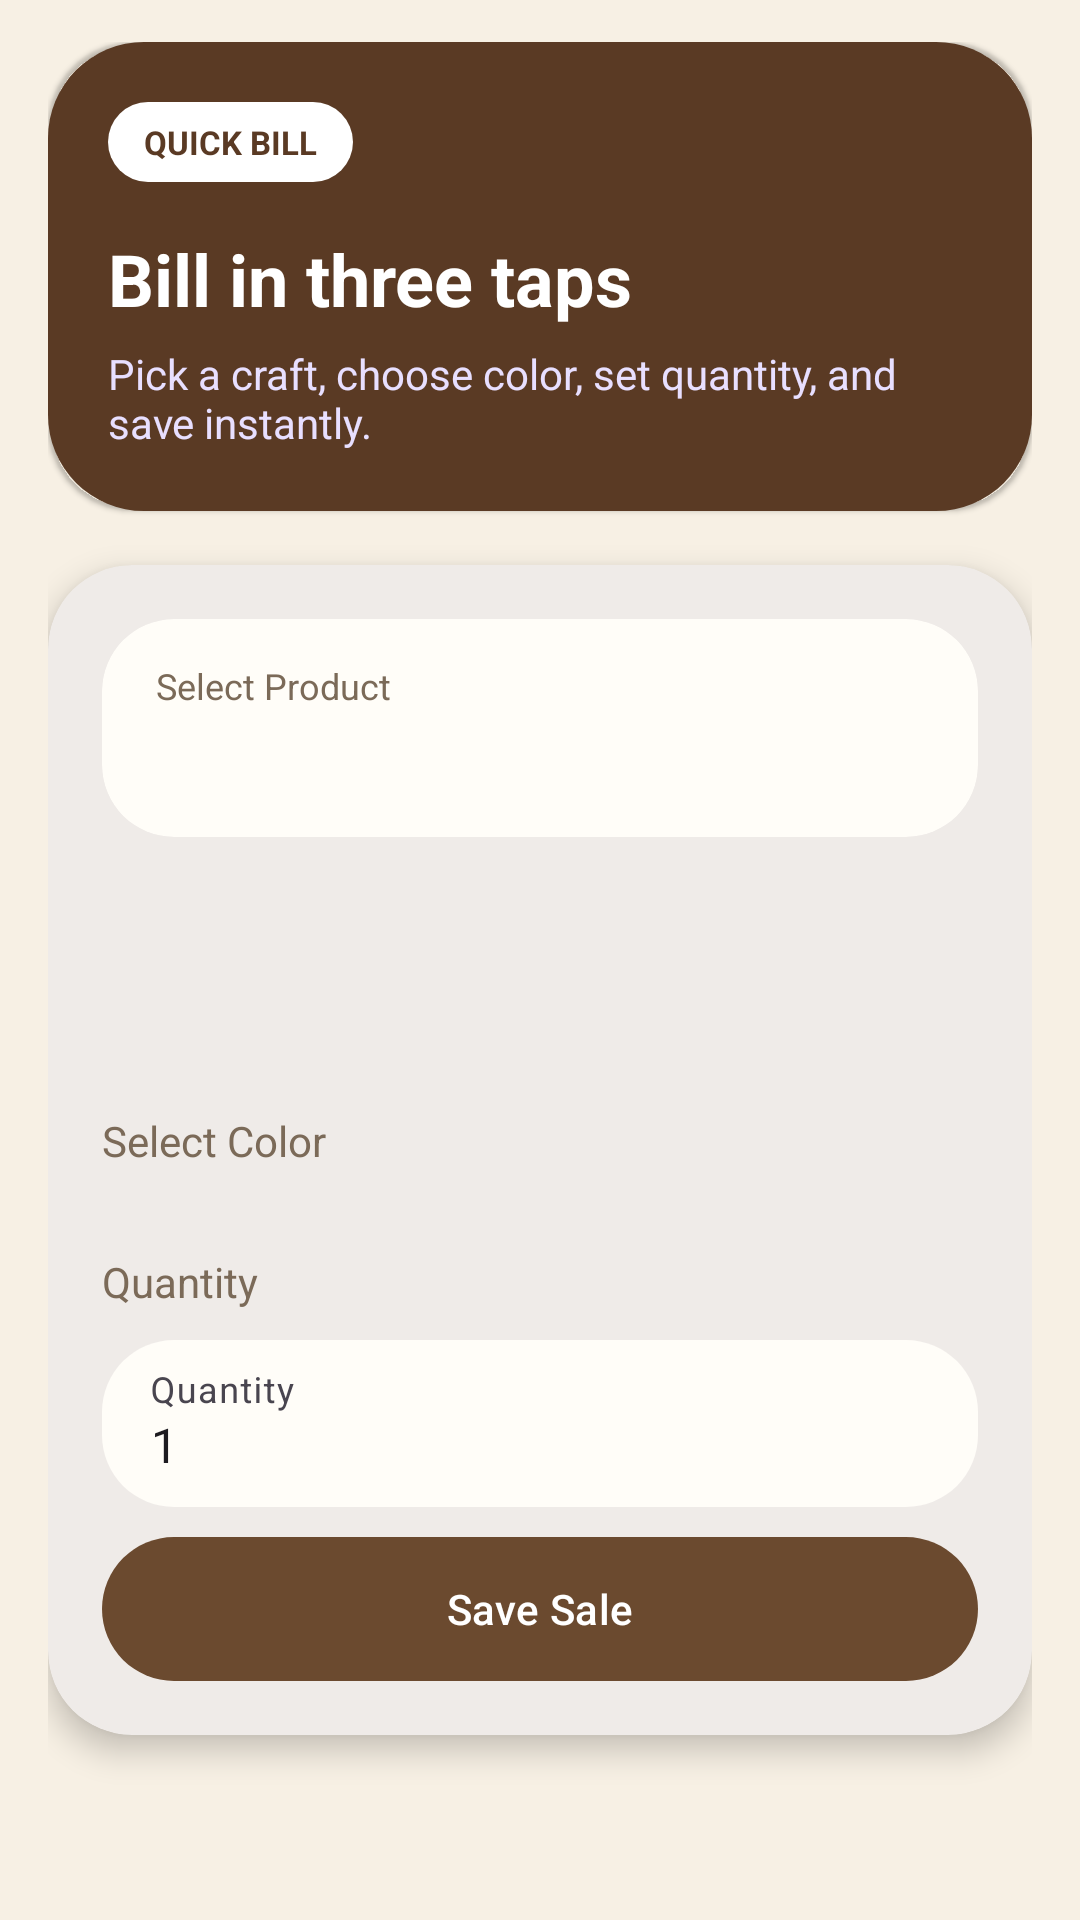

Write the Android layout XML for this screen, with the resource values it uses.
<!-- AndroidManifest.xml: application theme Theme.HastaKalaShop -->
<!-- res/layout/fragment_quick_bill.xml -->
<?xml version="1.0" encoding="utf-8"?>
<androidx.core.widget.NestedScrollView xmlns:android="http://schemas.android.com/apk/res/android"
    xmlns:app="http://schemas.android.com/apk/res-auto"
    android:layout_width="match_parent"
    android:layout_height="match_parent"
    android:fillViewport="true">

    <LinearLayout
        android:layout_width="match_parent"
        android:layout_height="wrap_content"
        android:orientation="vertical"
        android:paddingStart="16dp"
        android:paddingTop="14dp"
        android:paddingEnd="16dp"
        android:paddingBottom="12dp">

        <com.google.android.material.card.MaterialCardView
            android:layout_width="match_parent"
            android:layout_height="wrap_content"
            android:backgroundTint="@android:color/transparent"
            app:cardBackgroundColor="@android:color/transparent"
            app:strokeWidth="0dp">

            <LinearLayout
                android:layout_width="match_parent"
                android:layout_height="wrap_content"
                android:background="@drawable/bg_dashboard_hero"
                android:orientation="vertical"
                android:padding="20dp">

                <TextView
                    android:layout_width="wrap_content"
                    android:layout_height="wrap_content"
                    android:background="@drawable/bg_bottom_nav"
                    android:paddingHorizontal="12dp"
                    android:paddingVertical="6dp"
                    android:text="@string/quick_bill_badge"
                    android:textColor="@color/phonepe_deep"
                    android:textSize="11sp"
                    android:textStyle="bold" />

                <TextView
                    android:layout_width="wrap_content"
                    android:layout_height="wrap_content"
                    android:layout_marginTop="16dp"
                    android:text="@string/quick_bill_title"
                    android:textColor="@color/white"
                    android:textSize="24sp"
                    android:textStyle="bold" />

                <TextView
                    android:layout_width="wrap_content"
                    android:layout_height="wrap_content"
                    android:layout_marginTop="6dp"
                    android:text="@string/quick_bill_subtitle"
                    android:textColor="#E8DFFF"
                    android:textSize="14sp" />
            </LinearLayout>
        </com.google.android.material.card.MaterialCardView>

        <com.google.android.material.card.MaterialCardView
            android:layout_width="match_parent"
            android:layout_height="wrap_content"
            android:layout_marginTop="18dp"
            app:cardBackgroundColor="@color/card_white"
            app:cardCornerRadius="28dp"
            app:cardElevation="6dp"
            app:strokeWidth="0dp">

            <LinearLayout
                android:layout_width="match_parent"
                android:layout_height="wrap_content"
                android:orientation="vertical"
                android:padding="18dp">

                <com.google.android.material.card.MaterialCardView
                    android:id="@+id/productSelectorCard"
                    android:layout_width="match_parent"
                    android:layout_height="wrap_content"
                    app:cardBackgroundColor="@color/phonepe_surface"
                    app:cardCornerRadius="24dp"
                    app:cardElevation="0dp"
                    app:strokeWidth="0dp">

                    <LinearLayout
                        android:layout_width="match_parent"
                        android:layout_height="wrap_content"
                        android:gravity="center_vertical"
                        android:orientation="horizontal"
                        android:paddingHorizontal="18dp"
                        android:paddingVertical="14dp">

                        <LinearLayout
                            android:layout_width="0dp"
                            android:layout_height="wrap_content"
                            android:layout_weight="1"
                            android:orientation="vertical">

                            <TextView
                                android:layout_width="wrap_content"
                                android:layout_height="wrap_content"
                                android:text="@string/select_product"
                                android:textColor="@color/text_secondary"
                                android:textSize="12sp" />

                            <TextView
                                android:id="@+id/selectedProductPickerText"
                                android:layout_width="wrap_content"
                                android:layout_height="wrap_content"
                                android:layout_marginTop="4dp"
                                android:textColor="@color/text_primary"
                                android:textSize="18sp"
                                android:textStyle="bold" />
                        </LinearLayout>

                        <ImageView
                            android:layout_width="20dp"
                            android:layout_height="20dp"
                            android:src="@drawable/ic_menu_lines"
                            app:tint="@color/phonepe_deep" />
                    </LinearLayout>
                </com.google.android.material.card.MaterialCardView>

                <LinearLayout
                    android:layout_width="match_parent"
                    android:layout_height="wrap_content"
                    android:layout_marginTop="16dp"
                    android:gravity="center_vertical"
                    android:orientation="horizontal">

                    <FrameLayout
                        android:id="@+id/selectedProductIconShell"
                        android:layout_width="56dp"
                        android:layout_height="56dp"
                        android:background="@drawable/bg_stock_icon">

                        <ImageView
                            android:id="@+id/selectedProductIcon"
                            android:layout_width="30dp"
                            android:layout_height="30dp"
                            android:layout_gravity="center"
                            android:scaleType="fitCenter" />
                    </FrameLayout>

                    <LinearLayout
                        android:layout_width="0dp"
                        android:layout_height="wrap_content"
                        android:layout_marginStart="14dp"
                        android:layout_weight="1"
                        android:orientation="vertical">

                        <TextView
                            android:id="@+id/selectedProductName"
                            android:layout_width="wrap_content"
                            android:layout_height="wrap_content"
                            android:textColor="@color/text_primary"
                            android:textSize="22sp"
                            android:textStyle="bold" />

                        <TextView
                            android:id="@+id/selectedProductPrice"
                            android:layout_width="wrap_content"
                            android:layout_height="wrap_content"
                            android:layout_marginTop="4dp"
                            android:textColor="@color/purple_primary"
                            android:textSize="18sp" />
                    </LinearLayout>
                </LinearLayout>

                <TextView
                    android:layout_width="wrap_content"
                    android:layout_height="wrap_content"
                    android:layout_marginTop="18dp"
                    android:text="@string/select_color"
                    android:textColor="@color/text_secondary" />

                <com.google.android.material.chip.ChipGroup
                    android:id="@+id/colorChipGroup"
                    android:layout_width="match_parent"
                    android:layout_height="wrap_content"
                    android:layout_marginTop="10dp"
                    app:singleSelection="true" />

                <TextView
                    android:layout_width="wrap_content"
                    android:layout_height="wrap_content"
                    android:layout_marginTop="18dp"
                    android:text="@string/quantity"
                    android:textColor="@color/text_secondary" />

                <com.google.android.material.textfield.TextInputLayout
                    android:id="@+id/quantityInputLayout"
                    android:layout_width="match_parent"
                    android:layout_height="wrap_content"
                    android:layout_marginTop="10dp"
                    style="@style/Widget.HastaKala.TextInputLayout"
                    android:hint="@string/quantity">

                    <com.google.android.material.textfield.TextInputEditText
                        android:id="@+id/quantityInput"
                        android:layout_width="match_parent"
                        android:layout_height="wrap_content"
                        android:inputType="number"
                        android:text="1" />
                </com.google.android.material.textfield.TextInputLayout>

                <com.google.android.material.button.MaterialButton
                    android:id="@+id/saveSaleButton"
                    android:layout_width="match_parent"
                    android:layout_height="wrap_content"
                    android:layout_marginTop="10dp"
                    android:insetTop="0dp"
                    android:insetBottom="0dp"
                    android:paddingVertical="14dp"
                    android:text="@string/save_sale"
                    app:icon="@drawable/ic_billing"
                    app:iconTint="@color/white" />
            </LinearLayout>
        </com.google.android.material.card.MaterialCardView>
    </LinearLayout>
</androidx.core.widget.NestedScrollView>
<!-- resources referenced by this layout -->
<resources>
  <color name="card_white">#FFFFFF</color>
  <color name="phonepe_deep">#5A3A24</color>
  <color name="phonepe_surface">#FFFDF8</color>
  <color name="purple_primary">#6B4A2F</color>
  <color name="text_primary">#2B1D14</color>
  <color name="text_secondary">#7B6A58</color>
  <color name="white">#FFFFFF</color>
  <!-- drawable bg_bottom_nav (drawable) -->
  <?xml version="1.0" encoding="utf-8"?>
  <shape xmlns:android="http://schemas.android.com/apk/res/android">
      <solid android:color="@color/card_white" />
      <corners android:radius="28dp" />
  </shape>
  <!-- drawable bg_dashboard_hero (drawable) -->
  <?xml version="1.0" encoding="utf-8"?>
  <shape xmlns:android="http://schemas.android.com/apk/res/android">
      <solid android:color="@color/phonepe_deep" />
      <corners android:radius="32dp" />
  </shape>
  <string name="quantity">Quantity</string>
  <string name="quick_bill_badge">QUICK BILL</string>
  <string name="quick_bill_subtitle">Pick a craft, choose color, set quantity, and save instantly.</string>
  <string name="quick_bill_title">Bill in three taps</string>
  <string name="save_sale">Save Sale</string>
  <string name="select_color">Select Color</string>
  <string name="select_product">Select Product</string>
  <style name="Widget.HastaKala.TextInputLayout" parent="Widget.Material3.TextInputLayout.FilledBox">
          <item name="boxBackgroundColor">@color/phonepe_surface</item>
          <item name="boxStrokeColor">@android:color/transparent</item>
          <item name="boxStrokeWidth">0dp</item>
          <item name="boxStrokeWidthFocused">0dp</item>
          <item name="shapeAppearanceOverlay">@style/ShapeAppearanceOverlay.HastaKala.Input</item>
          <item name="hintTextColor">@color/text_secondary</item>
      </style>
  <style name="Theme.HastaKalaShop" parent="Theme.Material3.Light.NoActionBar">
          <item name="colorPrimary">@color/purple_primary</item>
          <item name="colorOnPrimary">@color/white</item>
          <item name="colorSecondary">@color/amber_secondary</item>
          <item name="colorOnSecondary">@color/black</item>
          <item name="android:colorBackground">@color/artisan_background</item>
          <item name="colorSurface">@color/card_white</item>
          <item name="android:statusBarColor">@color/purple_primary</item>
          <item name="shapeAppearanceMediumComponent">@style/ShapeAppearance.HastaKala.Rounded</item>
          <item name="shapeAppearanceSmallComponent">@style/ShapeAppearance.HastaKala.Small</item>
          <item name="toolbarStyle">@style/Widget.HastaKala.Toolbar</item>
          <item name="materialCardViewStyle">@style/Widget.HastaKala.Card</item>
          <item name="android:windowLightStatusBar" tools:targetApi="m">false</item>
      </style>
  <style name="ShapeAppearanceOverlay.HastaKala.Input" parent="">
          <item name="cornerFamily">rounded</item>
          <item name="cornerSize">24dp</item>
      </style>
  <color name="amber_secondary">#C8A46B</color>
  <color name="black">#000000</color>
  <color name="artisan_background">#F7F0E4</color>
  <style name="ShapeAppearance.HastaKala.Rounded" parent="">
          <item name="cornerFamily">rounded</item>
          <item name="cornerSize">24dp</item>
      </style>
  <style name="ShapeAppearance.HastaKala.Small" parent="">
          <item name="cornerFamily">rounded</item>
          <item name="cornerSize">16dp</item>
      </style>
  <style name="Widget.HastaKala.Toolbar" parent="Widget.Material3.Toolbar">
          <item name="android:background">@drawable/bg_toolbar</item>
          <item name="titleTextColor">@color/white</item>
      </style>
  <style name="Widget.HastaKala.Card" parent="Widget.Material3.CardView.Elevated">
          <item name="cardBackgroundColor">@color/card_white</item>
          <item name="strokeColor">@android:color/transparent</item>
          <item name="strokeWidth">0dp</item>
          <item name="cardCornerRadius">28dp</item>
      </style>
</resources>
